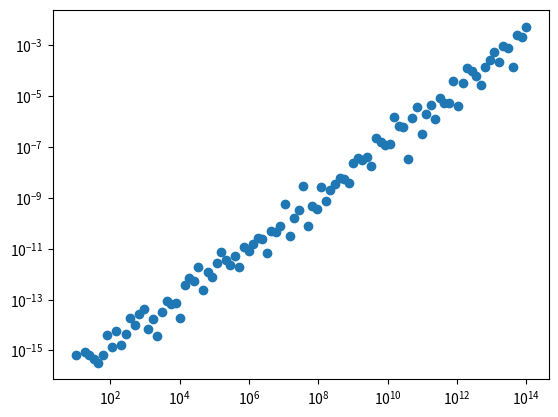

Write the Python code that produced this figure.
import numpy as np
import matplotlib.pyplot as plt
import numpy.linalg as la

errs = []
conds = []

xstar = np.ones(2)
for eps in np.logspace(-1,-14, 100):
    
    A = np.array([[1, 0], [0, eps]])
    V,_ = la.qr(np.random.randn(2,2))
    A = V.T @ A @ V
    b = A.dot(xstar)
    x = np.linalg.solve(A, b)
    diff = np.max(np.abs(x-xstar))
    cond = np.linalg.cond(A)
    errs.append(diff)
    conds.append(cond)
    print(f'{eps:.4e} {cond:.4e} {diff:.4e}')

plt.loglog(conds, errs, 'o')

b

